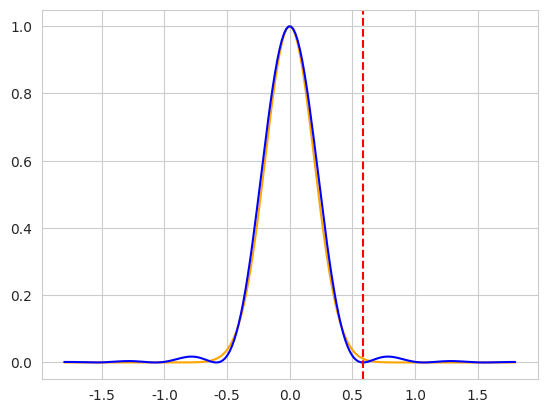

The script that saved this image:
import numpy as np
import seaborn as sns
from matplotlib import pyplot as plt
from scipy.special import j1


def psf(r: np.ndarray, light_wave_l: float, na: float) -> np.ndarray:
    """
    计算点扩散函数（PSF）

    :param r: 距离中心的距离。
    :param light_wave_l: 波长
    :param na: 数值孔径
    :return: 对应输入距离r的光强
    """
    k = 2 * np.pi / light_wave_l
    rho = k * na * r

    with np.errstate(divide='ignore', invalid='ignore'):
        z = (2 * j1(rho) / rho) ** 2
        z[rho == 0] = 1

    return z


def gauss(_x: np.ndarray, sigma: float) -> np.ndarray:
    return np.exp(-_x ** 2 / (2 * sigma ** 2))


LAMBDA = 0.48
NA = 0.5

x = np.linspace(-1.8, 1.8, 200)
y = psf(x, LAMBDA, NA)
r0 = 0.61 * LAMBDA / NA
y2 = gauss(x, r0 / 3)

sns.set_style('whitegrid')
fig, ax = plt.subplots()
sns.lineplot(x=x, y=y2, ax=ax, color='orange')
sns.lineplot(x=x, y=y, ax=ax, color='b')
ax.axvline(x=r0, color='red', linestyle='--')

plt.show()
